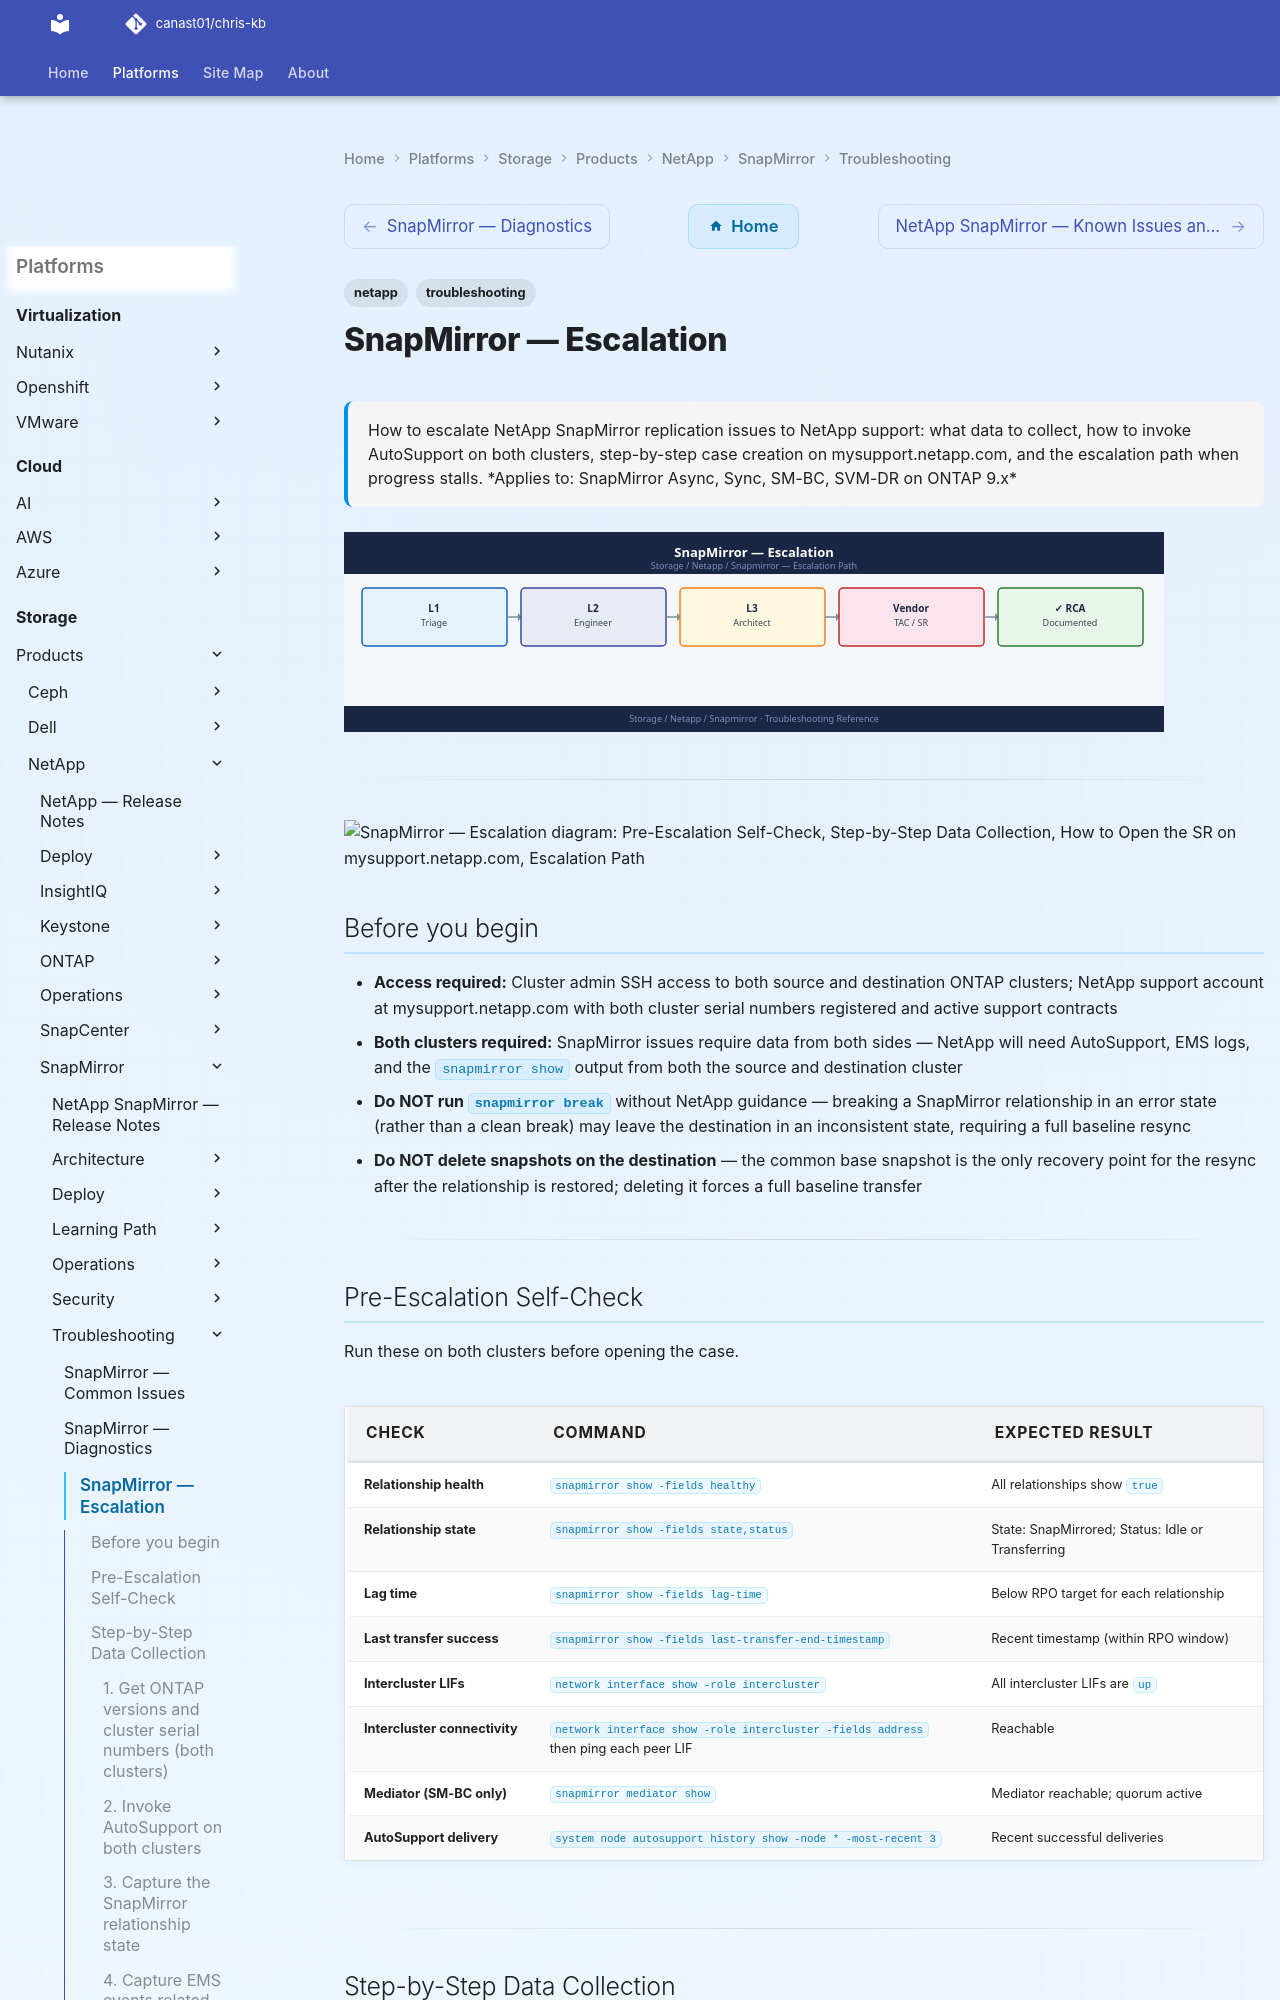

repository: canast01/chris-kb · page: storage/products/netapp/snapmirror/troubleshooting/escalation/index.html · generator: mkdocs

---
tags:
  - netapp
  - troubleshooting
search:
  boost: 1.5
description: "How to escalate NetApp SnapMirror replication issues to NetApp support: what data to collect, how to invoke AutoSupport on both clusters, step-by-step..."
---
# SnapMirror — Escalation

<div class="kb-summary">
How to escalate NetApp SnapMirror replication issues to NetApp support: what data to collect, how to invoke AutoSupport on both clusters, step-by-step case creation on mysupport.netapp.com, and the escalation path when progress stalls.

*Applies to: SnapMirror Async, Sync, SM-BC, SVM-DR on ONTAP 9.x*
</div>
![SnapMirror — Escalation](../../../../../assets/storage-netapp-snapmirror-troubleshooting-escalation.svg)




---

```d2
direction: down

symptom: Identify Symptom {shape: diamond}
preescalation_selfcheck: "Pre-Escalation Self-Check" {shape: rectangle}
stepbystep_data_collection: "Step-by-Step Data Collection" {shape: rectangle}
how_to_open_the_sr_on_mysupportnetap: "How to Open the SR on mysupport.netapp.com" {shape: rectangle}
escalation_path: "Escalation Path" {shape: rectangle}
what_not_to_do: "What NOT to Do" {shape: rectangle}
useful_commands_for_case_updates: "Useful Commands for Case Updates" {shape: rectangle}
resolution: Resolve or Escalate {shape: oval}

symptom -> preescalation_selfcheck: investigate
symptom -> stepbystep_data_collection: investigate
symptom -> how_to_open_the_sr_on_mysupportnetap: investigate
symptom -> escalation_path: investigate
symptom -> what_not_to_do: investigate
symptom -> useful_commands_for_case_updates: investigate
preescalation_selfcheck -> resolution
stepbystep_data_collection -> resolution
how_to_open_the_sr_on_mysupportnetap -> resolution
escalation_path -> resolution
what_not_to_do -> resolution
useful_commands_for_case_updates -> resolution
```

## Before you begin

- **Access required:** Cluster admin SSH access to both source and destination ONTAP clusters; NetApp support account at mysupport.netapp.com with both cluster serial numbers registered and active support contracts
- **Both clusters required:** SnapMirror issues require data from both sides — NetApp will need AutoSupport, EMS logs, and the `snapmirror show` output from both the source and destination cluster
- **Do NOT run `snapmirror break`** without NetApp guidance — breaking a SnapMirror relationship in an error state (rather than a clean break) may leave the destination in an inconsistent state, requiring a full baseline resync
- **Do NOT delete snapshots on the destination** — the common base snapshot is the only recovery point for the resync after the relationship is restored; deleting it forces a full baseline transfer

---
